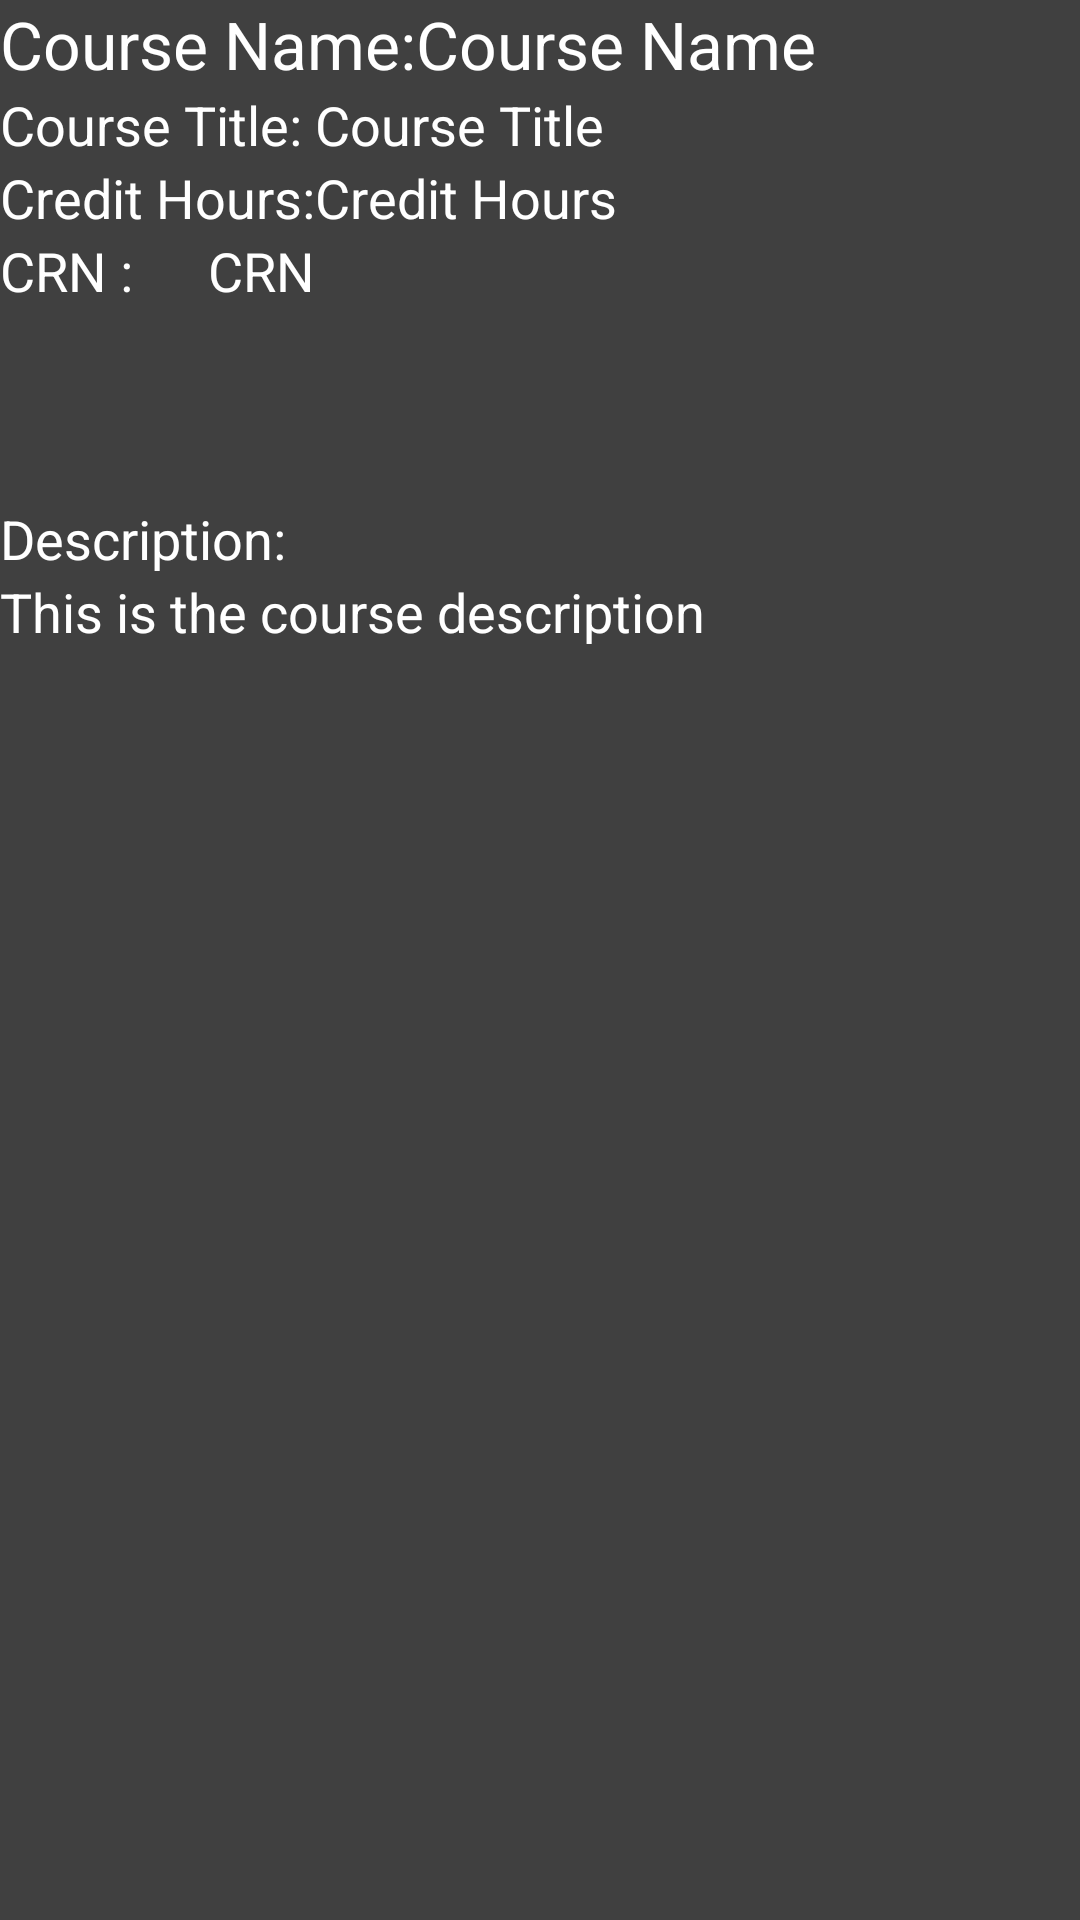

Here is an Android app screen rendered from its layout file. Give the layout XML and the strings, colors and styles it references.
<!-- AndroidManifest.xml: application theme AppTheme -->
<!-- res/layout/course_detail.xml -->
<?xml version="1.0" encoding="utf-8"?>
<RelativeLayout xmlns:android="http://schemas.android.com/apk/res/android"
    android:layout_width="match_parent" android:layout_height="match_parent">

    <TextView
        android:layout_width="wrap_content"
        android:layout_height="wrap_content"
        android:textAppearance="?android:attr/textAppearanceLarge"
        android:text="Course Name"
        android:id="@+id/txtcoursename"
        android:layout_alignParentTop="true"
        android:layout_toRightOf="@+id/textView2"
        android:layout_toEndOf="@+id/textView2" />

    <TextView
        android:layout_width="wrap_content"
        android:layout_height="wrap_content"
        android:textAppearance="?android:attr/textAppearanceMedium"
        android:text="Course Title"
        android:id="@+id/txtcoursetitle"
        android:layout_below="@+id/txtcoursename"
        android:layout_toRightOf="@+id/textView4"
        android:layout_toEndOf="@+id/textView4" />

    <TextView
        android:layout_width="wrap_content"
        android:layout_height="wrap_content"
        android:textAppearance="?android:attr/textAppearanceMedium"
        android:text="Credit Hours"
        android:id="@+id/txtcredithours"
        android:layout_below="@+id/txtcoursetitle"
        android:layout_toRightOf="@+id/textView4"
        android:layout_toEndOf="@+id/textView4" />

    <TextView
        android:layout_width="wrap_content"
        android:layout_height="wrap_content"
        android:textAppearance="?android:attr/textAppearanceMedium"
        android:text="CRN"
        android:id="@+id/txtcrn"
        android:layout_below="@+id/txtcredithours"
        android:layout_alignRight="@+id/textView4"
        android:layout_alignEnd="@+id/textView4" />

    <TextView
        android:layout_width="wrap_content"
        android:layout_height="wrap_content"
        android:textAppearance="?android:attr/textAppearanceMedium"
        android:text="Description:"
        android:id="@+id/textView6"
        android:layout_below="@+id/txtcrn"
        android:layout_alignParentLeft="true"
        android:layout_alignParentStart="true"
        android:layout_marginTop="65dp" />

    <TextView
        android:layout_width="wrap_content"
        android:layout_height="wrap_content"
        android:textAppearance="?android:attr/textAppearanceLarge"
        android:text="Course Name:"
        android:id="@+id/textView2"
        android:layout_above="@+id/txtcoursetitle"
        android:layout_alignParentLeft="true"
        android:layout_alignParentStart="true" />

    <TextView
        android:layout_width="wrap_content"
        android:layout_height="wrap_content"
        android:textAppearance="?android:attr/textAppearanceMedium"
        android:text="Course Title:"
        android:id="@+id/textView3"
        android:layout_below="@+id/textView2"
        android:layout_alignParentLeft="true"
        android:layout_alignParentStart="true" />

    <TextView
        android:layout_width="wrap_content"
        android:layout_height="wrap_content"
        android:textAppearance="?android:attr/textAppearanceMedium"
        android:text="Credit Hours:"
        android:id="@+id/textView4"
        android:layout_alignBaseline="@+id/txtcredithours"
        android:layout_alignBottom="@+id/txtcredithours"
        android:layout_alignParentLeft="true"
        android:layout_alignParentStart="true" />

    <TextView
        android:layout_width="wrap_content"
        android:layout_height="wrap_content"
        android:textAppearance="?android:attr/textAppearanceMedium"
        android:text="CRN :"
        android:id="@+id/textView5"
        android:layout_above="@+id/textView6"
        android:layout_alignLeft="@+id/textView6"
        android:layout_alignStart="@+id/textView6" />

    <TextView
        android:layout_width="wrap_content"
        android:layout_height="wrap_content"
        android:textAppearance="?android:attr/textAppearanceMedium"
        android:text="This is the course description"
        android:id="@+id/textView7"
        android:layout_below="@+id/textView6"
        android:layout_alignParentLeft="true"
        android:layout_alignParentStart="true" />

</RelativeLayout>
<!-- resources referenced by this layout -->
<resources>
  <style name="AppTheme" parent="Theme.AppCompat.Light.DarkActionBar">
          
          <item name="android:background">@color/grey</item>
          <item name="android:textColor">@color/white</item>
      </style>
  <color name="grey">#404040 </color>
  <color name="white">#ffffff</color>
</resources>
